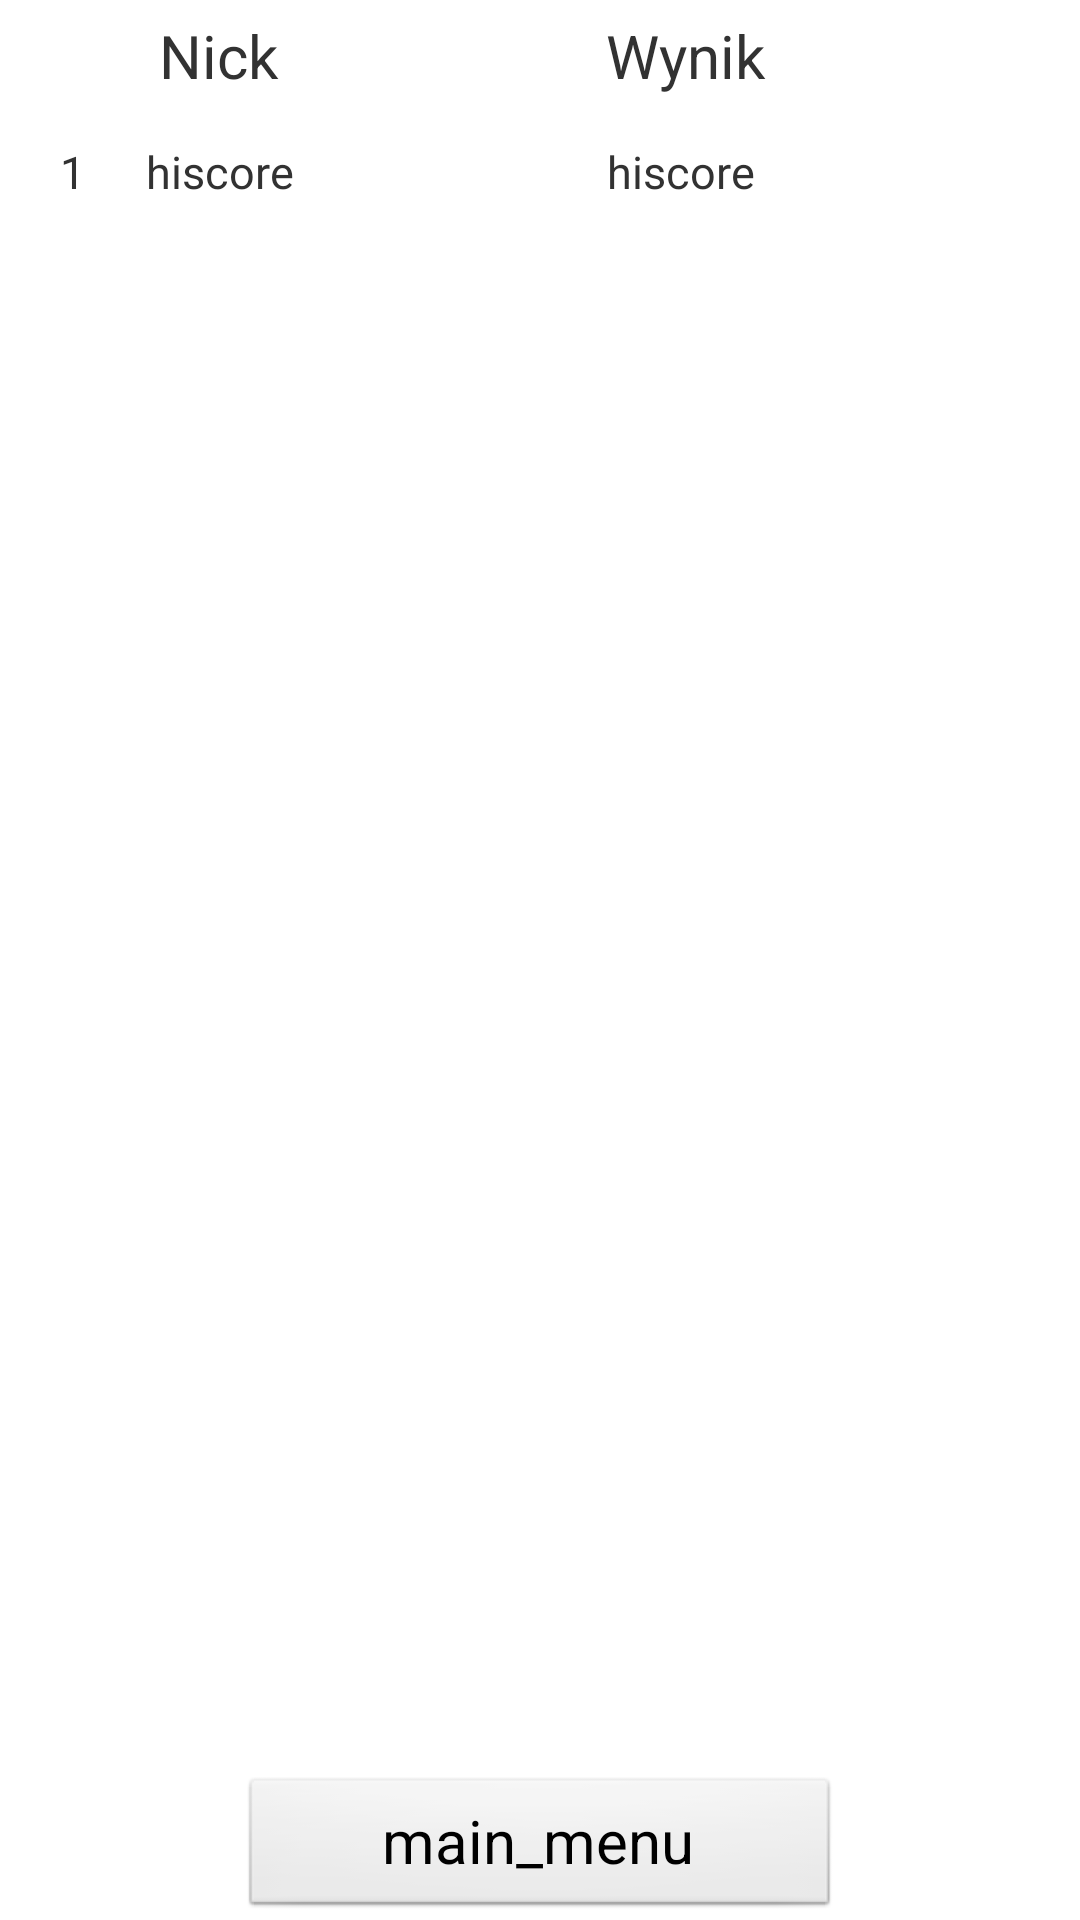

Write the Android layout XML for this screen, with the resource values it uses.
<!-- AndroidManifest.xml: application theme AppTheme -->
<!-- res/layout/activity_hiscore.xml -->
<RelativeLayout xmlns:android="http://schemas.android.com/apk/res/android"
    xmlns:tools="http://schemas.android.com/tools"
    android:layout_width="match_parent"
    android:layout_height="match_parent"
    android:orientation="vertical"
    tools:context=".MainActivity" >

    <Button
        android:id="@+id/pBack"
        android:layout_width="200dp"
        android:layout_height="wrap_content"
        android:layout_alignParentBottom="true"
        android:layout_centerHorizontal="true"
        android:text="main_menu"
        android:textSize="20sp" />

    <TableLayout
        android:layout_width="fill_parent"
        android:layout_height="wrap_content"
        android:layout_alignParentTop="true" >

        <TableRow
            android:id="@+id/tableRow1"
            android:padding="5dp"
            android:layout_width="wrap_content"
            android:layout_height="wrap_content" >

            <TextView
                android:layout_width="wrap_content"
                android:layout_height="wrap_content"
                android:layout_weight="1"
                android:text="" 
                android:layout_marginLeft="10dp"/>

            <TextView
                android:layout_width="wrap_content"
                android:layout_height="wrap_content"
                android:layout_weight="10"
                android:textSize="20sp"
                android:text="Nick" />

            <TextView
                android:layout_width="wrap_content"
                android:layout_height="wrap_content"
                android:layout_weight="10"
                android:textSize="20sp"
                android:text="Wynik" />
        </TableRow>

        <TableRow
            android:id="@+id/tableRow2"
            android:layout_width="wrap_content"
            android:layout_height="wrap_content" >

            <TextView
                android:id="@+id/hisLP"
                android:layout_width="wrap_content"
                android:layout_height="wrap_content"
                android:layout_marginLeft="10dp"
                android:layout_weight="1"
                android:textSize="15sp"
                android:padding="10dp"
                android:text="1" />

            <TextView
                android:id="@+id/hisResultName"
                android:layout_width="wrap_content"
                android:layout_height="wrap_content"
                android:layout_weight="10"
                android:textSize="15sp"
                android:text="hiscore" />

            <TextView
                android:id="@+id/hisResultScore"
                android:layout_width="wrap_content"
                android:layout_height="wrap_content"
                android:layout_weight="10"
                android:textSize="15sp"
                android:text="hiscore" />
        </TableRow>
    </TableLayout>

</RelativeLayout>
<!-- resources referenced by this layout -->
<resources>
  <style name="AppTheme" parent="AppBaseTheme">
          
      </style>
  <style name="AppBaseTheme" parent="android:Theme.Light">
          
      </style>
</resources>
